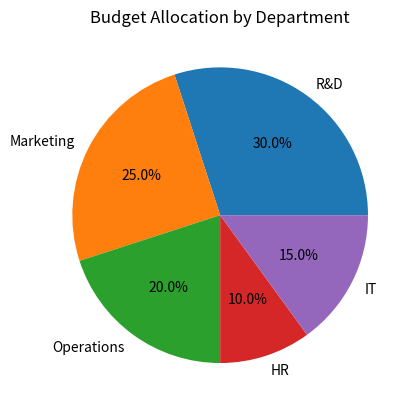

Recreate this plot in Python.
import matplotlib.pyplot as plt

departments = ['R&D', 'Marketing', 'Operations', 'HR', 'IT']
budget = [30, 25, 20, 10, 15]

plt.pie(budget, labels=departments, autopct='%1.1f%%')
plt.title('Budget Allocation by Department')
plt.show()
